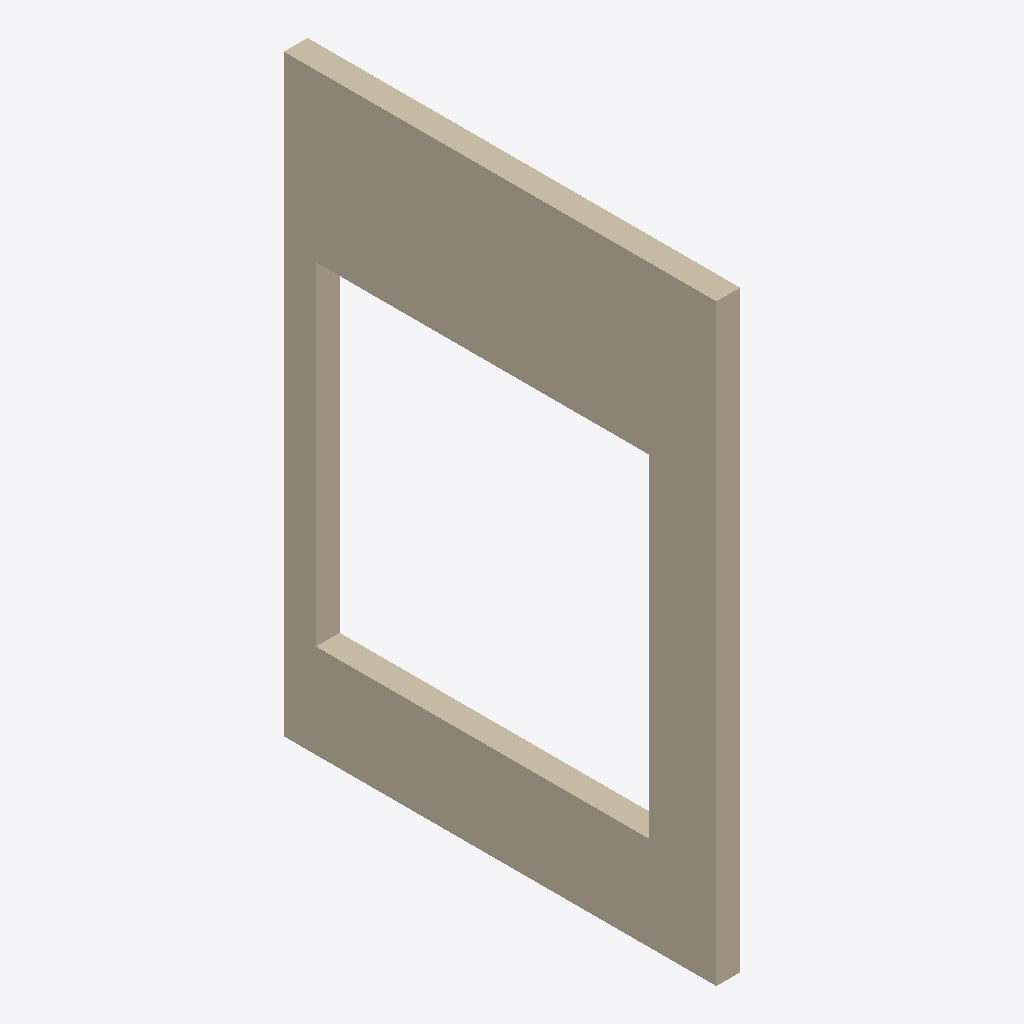
Isometric view of an IFC building model (IFC-SPF (STEP), schema IFC2X3, length unit millimetre), seen from the south-west, elements coloured by IFC class: 1 wall (beige).
Extent 0.2 m × 3.6 m × 5.0 m (x, y, z). Storeys (4): Plan 2 at 0.00 m; Plan 3 at 0.00 m; Plan 1 at 0.00 m; Tak at 0.00 m. Elements (1): 1 IfcWall.

HEADER;
FILE_DESCRIPTION(('ViewDefinition[CoordinationView_V2.0, QuantityTakeOffAddOnView]'),'2;1');
FILE_NAME('445--wall--missing-subtractions.ifc (Edited by simplebim 7.0 SR4)','2018-08-21T08:24:32',('x'),('Structural Designer'),'IFC Database Version: Work','Tekla Structures Educational 2018 Service Pack 1','');
FILE_SCHEMA(('IFC2X3'));
ENDSEC;
DATA;
#18=IFCPROJECT('1L7V_Pj1L2chlrBccTyjuI',#8,'PP. x',$,$,$,$,(#19),#101);
#27=IFCSITE('2MJ5vzL8vDWRCyIogQqHjI',#8,'Undefined',$,'',#86,$,$,.ELEMENT.,$,$,0.0,$,$);
#7=IFCBUILDING('1Njd48cG157uhKQQCv_QxG',#8,'Undefined',$,'',#88,$,$,.ELEMENT.,$,$,#13);
#14=IFCBUILDINGSTOREY('1yasovxij8r8BAQQdFDViN',#8,'Plan 2',$,'',#99,$,$,.ELEMENT.,0.0);
#15=IFCBUILDINGSTOREY('2i4HM19cTD6hJ9$ILIr1g5',#8,'Plan 3',$,'',#97,$,$,.ELEMENT.,0.0);
#16=IFCBUILDINGSTOREY('2_uMeYxR51RO3Carr2Aqer',#8,'Plan 1',$,'',#92,$,$,.ELEMENT.,0.0);
#17=IFCBUILDINGSTOREY('0TxwbsLHvBXhX9HyORR$rE',#8,'Tak',$,'',#90,$,$,.ELEMENT.,0.0);
#28=IFCWALL('1RzlZzr2XASBNz78G0zmBl',#8,'V','4990*200','4990*200',#94,#29,'Concrete_xV-101/0(?)');
ENDSEC;
